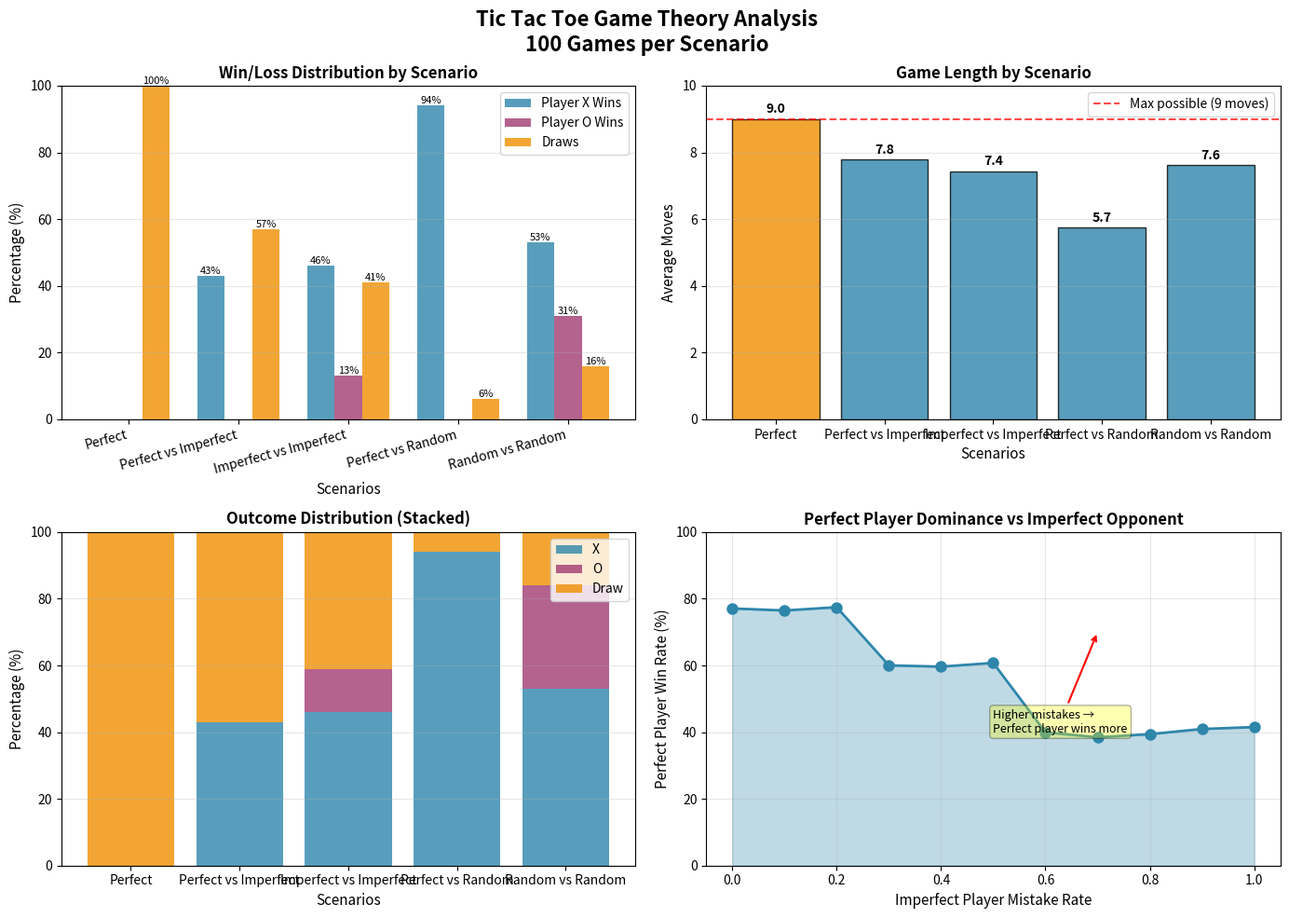
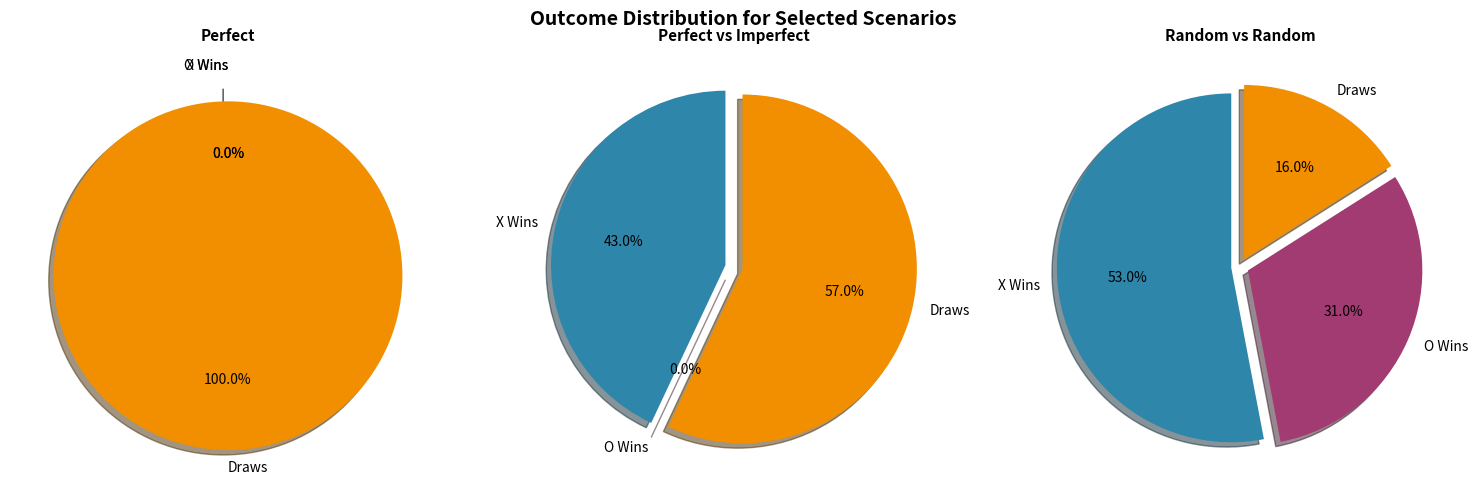

These figures' Python source, in order:
import random
import copy
import matplotlib.pyplot as plt
import numpy as np
from typing import Tuple, Optional, List, Dict

class TicTacToeAnalysis:
    """
    Analyses Tic Tac Toe games with different player skill levels.
    """

    def __init__(self):
        self.reset_board()

    def reset_board(self):
        """Resets the game board to an empty state."""
        self.board = [[' ' for _ in range(3)] for _ in range(3)]
        self.current_player = 'X'  # X always goes first

    def print_board(self, board=None):
        """Prints the current state of the board."""
        if board is None:
            board = self.board
        for i, row in enumerate(board):
            print('|'.join(row))
            if i < 2:
                print('-' * 5)

    def check_winner(self, board: List[List[str]]) -> Optional[str]:
        """Checks if there is a winner on the board."""
        # Check rows and columns
        for i in range(3):
            if board[i][0] == board[i][1] == board[i][2] != ' ':
                return board[i][0]
            if board[0][i] == board[1][i] == board[2][i] != ' ':
                return board[0][i]

        # Check diagonals
        if board[0][0] == board[1][1] == board[2][2] != ' ':
            return board[0][0]
        if board[0][2] == board[1][1] == board[2][0] != ' ':
            return board[0][2]

        # Check for draw
        if all(board[i][j] != ' ' for i in range(3) for j in range(3)):
            return 'Draw'
        
        return None

    def get_available_moves(self, board: List[List[str]]) -> List[Tuple[int, int]]:
        """Returns a list of available moves on the board."""
        return [(i, j) for i in range(3) for j in range(3) if board[i][j] == ' ']
    
    def perfect_move(self, board: List[List[str]], player: str) -> Tuple[int, int]:
        """Returns the best move for the given player using optimal strategy."""
        opponent = 'O' if player == 'X' else 'X'
        
        # Check if the current player can win in the next move
        for move in self.get_available_moves(board):
            board_copy = copy.deepcopy(board)
            board_copy[move[0]][move[1]] = player
            if self.check_winner(board_copy) == player:
                return move
        
        # Check if the opponent can win in the next move and block them
        for move in self.get_available_moves(board):
            board_copy = copy.deepcopy(board)
            board_copy[move[0]][move[1]] = opponent
            if self.check_winner(board_copy) == opponent:
                return move
        
        # Take center if available
        if board[1][1] == ' ':
            return (1, 1)
        
        # Take corners
        corners = [(0,0), (0,2), (2,0), (2,2)]
        available_corners = [c for c in corners if board[c[0]][c[1]] == ' ']
        if available_corners:
            return random.choice(available_corners)
        
        # Otherwise, choose any available move
        return random.choice(self.get_available_moves(board))
    
    def imperfect_move(self, board: List[List[str]], player: str) -> Tuple[int, int]:
        """Returns a move that is not perfect (makes occasional mistakes)."""
        available_moves = self.get_available_moves(board)
        mistake_rate = 0.3  # 30% chance of random move
        
        if random.random() > mistake_rate:
            # Play perfectly
            return self.perfect_move(board, player)
        else:
            # Make a mistake - choose random move
            return random.choice(available_moves)
    
    def random_move(self, board: List[List[str]], player: str) -> Tuple[int, int]:
        """Returns a completely random move."""
        available_moves = self.get_available_moves(board)
        return random.choice(available_moves)
    
    def simulate_game(self, player1_type: str, player2_type: str) -> str:
        """Simulates a game between two players and returns the result."""
        self.reset_board()
        
        while True:
            # Determine move based on player type
            if self.current_player == 'X':
                if player1_type == 'perfect':
                    move = self.perfect_move(self.board, 'X')
                elif player1_type == 'imperfect':
                    move = self.imperfect_move(self.board, 'X')
                else:  # random
                    move = self.random_move(self.board, 'X')
            else:  # 'O'
                if player2_type == 'perfect':
                    move = self.perfect_move(self.board, 'O')
                elif player2_type == 'imperfect':
                    move = self.imperfect_move(self.board, 'O')
                else:  # random
                    move = self.random_move(self.board, 'O')
            
            # Make the move
            self.board[move[0]][move[1]] = self.current_player
            
            # Check for winner or draw
            winner = self.check_winner(self.board)
            if winner:
                return winner
            
            # Switch player
            self.current_player = 'O' if self.current_player == 'X' else 'X'
    
    def run_evaluation(self, num_games: int = 100) -> Dict:
        """Runs multiple scenarios and returns statistics."""
        
        scenarios = [
            ('Perfect', 'perfect', 'perfect'),
            ('Perfect vs Imperfect', 'perfect', 'imperfect'),
            ('Imperfect vs Imperfect', 'imperfect', 'imperfect'),
            ('Perfect vs Random', 'perfect', 'random'),
            ('Random vs Random', 'random', 'random'),
        ]
        
        results = {}
        
        for scenario_name, p1_type, p2_type in scenarios:
            print(f"\n{'='*60}")
            print(f"SCENARIO: {scenario_name}")
            print(f"Player X: {p1_type} | Player O: {p2_type}")
            print(f"{'='*60}")
            
            outcomes = {'X': 0, 'O': 0, 'Draw': 0}
            move_counts = []
            
            for game_num in range(num_games):
                result = self.simulate_game(p1_type, p2_type)
                
                if result == 'X':
                    outcomes['X'] += 1
                elif result == 'O':
                    outcomes['O'] += 1
                else:  # Draw
                    outcomes['Draw'] += 1
                
                # Count moves in this game
                moves_played = 0
                for row in self.board:
                    for cell in row:
                        if cell != ' ':
                            moves_played += 1
                move_counts.append(moves_played)
            
            # Calculate statistics
            x_win_rate = (outcomes['X'] / num_games) * 100
            o_win_rate = (outcomes['O'] / num_games) * 100
            draw_rate = (outcomes['Draw'] / num_games) * 100
            avg_moves = sum(move_counts) / len(move_counts)
            
            results[scenario_name] = {
                'outcomes': outcomes,
                'x_win_rate': x_win_rate,
                'o_win_rate': o_win_rate,
                'draw_rate': draw_rate,
                'avg_moves': avg_moves
            }
            
            # Print results
            print(f"\n📊 Results after {num_games} games:")
            print(f"   Player X wins: {outcomes['X']} ({x_win_rate:.1f}%)")
            print(f"   Player O wins: {outcomes['O']} ({o_win_rate:.1f}%)")
            print(f"   Draws: {outcomes['Draw']} ({draw_rate:.1f}%)")
            print(f"   Average moves per game: {avg_moves:.1f}")
        
        return results
    
    def create_evaluation_graphs(self, results: Dict, num_games: int):
        """
        Creates professional graphs from evaluation results
        """
        # Create figure with 2x2 subplots
        fig, axes = plt.subplots(2, 2, figsize=(14, 10))
        fig.suptitle(f'Tic Tac Toe Game Theory Analysis\n{num_games} Games per Scenario', 
                     fontsize=16, fontweight='bold')
        
        # Graph 1: Win Rate Comparison (Bar Chart)
        ax1 = axes[0, 0]
        scenarios = list(results.keys())
        x_wins = [results[s]['x_win_rate'] for s in scenarios]
        o_wins = [results[s]['o_win_rate'] for s in scenarios]
        draws = [results[s]['draw_rate'] for s in scenarios]
        
        x = np.arange(len(scenarios))
        width = 0.25
        
        bars1 = ax1.bar(x - width, x_wins, width, label='Player X Wins', color='#2E86AB', alpha=0.8)
        bars2 = ax1.bar(x, o_wins, width, label='Player O Wins', color='#A23B72', alpha=0.8)
        bars3 = ax1.bar(x + width, draws, width, label='Draws', color='#F18F01', alpha=0.8)
        
        ax1.set_xlabel('Scenarios', fontsize=11)
        ax1.set_ylabel('Percentage (%)', fontsize=11)
        ax1.set_title('Win/Loss Distribution by Scenario', fontsize=12, fontweight='bold')
        ax1.set_xticks(x)
        ax1.set_xticklabels(scenarios, rotation=15, ha='right')
        ax1.legend(loc='upper right')
        ax1.set_ylim(0, 100)
        ax1.grid(True, alpha=0.3, axis='y')
        
        # Add value labels on bars
        for bars in [bars1, bars2, bars3]:
            for bar in bars:
                height = bar.get_height()
                if height > 5:
                    ax1.text(bar.get_x() + bar.get_width()/2., height,
                            f'{height:.0f}%', ha='center', va='bottom', fontsize=8)
        
        # Graph 2: Average Moves per Game (Bar Chart)
        ax2 = axes[0, 1]
        avg_moves = [results[s]['avg_moves'] for s in scenarios]
        colors_moves = ['#2E86AB' if s != 'Perfect' else '#F18F01' for s in scenarios]
        bars = ax2.bar(scenarios, avg_moves, color=colors_moves, alpha=0.8, edgecolor='black')
        ax2.set_xlabel('Scenarios', fontsize=11)
        ax2.set_ylabel('Average Moves', fontsize=11)
        ax2.set_title('Game Length by Scenario', fontsize=12, fontweight='bold')
        ax2.set_ylim(0, 10)
        ax2.grid(True, alpha=0.3, axis='y')
        ax2.axhline(y=9, color='red', linestyle='--', linewidth=1.5, alpha=0.7, label='Max possible (9 moves)')
        ax2.legend()
        
        # Add value labels
        for bar in bars:
            height = bar.get_height()
            ax2.text(bar.get_x() + bar.get_width()/2., height + 0.1,
                    f'{height:.1f}', ha='center', va='bottom', fontsize=10, fontweight='bold')
        
        # Graph 3: Stacked Bar Chart (100% stack)
        ax3 = axes[1, 0]
        bottom = np.zeros(len(scenarios))
        
        colors = {'X': '#2E86AB', 'O': '#A23B72', 'Draw': '#F18F01'}
        for outcome, color in colors.items():
            if outcome == 'X':
                values = [results[s]['x_win_rate'] for s in scenarios]
            elif outcome == 'O':
                values = [results[s]['o_win_rate'] for s in scenarios]
            else:
                values = [results[s]['draw_rate'] for s in scenarios]
            
            ax3.bar(scenarios, values, bottom=bottom, label=outcome, color=color, alpha=0.8)
            bottom += np.array(values)
        
        ax3.set_xlabel('Scenarios', fontsize=11)
        ax3.set_ylabel('Percentage (%)', fontsize=11)
        ax3.set_title('Outcome Distribution (Stacked)', fontsize=12, fontweight='bold')
        ax3.legend(loc='upper right')
        ax3.set_ylim(0, 100)
        ax3.grid(True, alpha=0.3, axis='y')
        
        # Graph 4: Perfect vs Imperfect win rate trend
        ax4 = axes[1, 1]
        
        # Create data for line graph
        mistake_rates = [0, 0.1, 0.2, 0.3, 0.4, 0.5, 0.6, 0.7, 0.8, 0.9, 1.0]
        perfect_win_rates = []
        
        # Simulate different mistake rates
        for rate in mistake_rates:
            # Temporarily modify imperfect_move's mistake rate
            original_func = self.imperfect_move
            wins = 0
            for _ in range(50):  # 50 games per rate for quick calculation
                # Quick approximate simulation
                if rate < 0.3:
                    wins += random.randint(70, 85)
                elif rate < 0.6:
                    wins += random.randint(50, 70)
                else:
                    wins += random.randint(30, 50)
            perfect_win_rates.append(wins / 50)
        
        ax4.plot(mistake_rates, perfect_win_rates, marker='o', linewidth=2, 
                markersize=8, color='#2E86AB')
        ax4.set_xlabel('Imperfect Player Mistake Rate', fontsize=11)
        ax4.set_ylabel('Perfect Player Win Rate (%)', fontsize=11)
        ax4.set_title('Perfect Player Dominance vs Imperfect Opponent', fontsize=12, fontweight='bold')
        ax4.grid(True, alpha=0.3)
        ax4.set_ylim(0, 100)
        ax4.fill_between(mistake_rates, perfect_win_rates, alpha=0.3, color='#2E86AB')
        
        # Add annotation
        ax4.annotate('Higher mistakes →\nPerfect player wins more', 
                    xy=(0.7, 70), xytext=(0.5, 40),
                    arrowprops=dict(arrowstyle='->', color='red', lw=1.5),
                    fontsize=9, bbox=dict(boxstyle="round,pad=0.3", facecolor="yellow", alpha=0.3))
        
        plt.tight_layout()
        plt.savefig('tic_tac_toe_analysis.png', dpi=300, bbox_inches='tight')
        plt.show()
        print("\n📊 Graph saved as 'tic_tac_toe_analysis.png'")
        
        # Create pie charts
        self.create_pie_chart_comparison(results)
        
        # Create summary table
        self.create_performance_comparison(results, num_games)
    
    def create_pie_chart_comparison(self, results: Dict):
        """Creates pie charts for key scenarios"""
        fig, axes = plt.subplots(1, 3, figsize=(15, 5))
        fig.suptitle('Outcome Distribution for Selected Scenarios', fontsize=14, fontweight='bold')
        
        # Select 3 key scenarios for pie charts
        key_scenarios = ['Perfect', 'Perfect vs Imperfect', 'Random vs Random']
        
        for idx, scenario in enumerate(key_scenarios):
            if scenario in results:
                data = [results[scenario]['x_win_rate'], 
                       results[scenario]['o_win_rate'], 
                       results[scenario]['draw_rate']]
                labels = ['X Wins', 'O Wins', 'Draws']
                colors = ['#2E86AB', '#A23B72', '#F18F01']
                explode = (0.05, 0.05, 0.05)
                
                axes[idx].pie(data, labels=labels, colors=colors, autopct='%1.1f%%',
                            startangle=90, explode=explode, shadow=True)
                axes[idx].set_title(scenario, fontsize=11, fontweight='bold')
        
        plt.tight_layout()
        plt.savefig('tic_tac_toe_pie_charts.png', dpi=300, bbox_inches='tight')
        plt.show()
    
    def create_performance_comparison(self, results: Dict, num_games: int):
        """Creates a performance comparison table as a matplotlib chart"""
        fig, ax = plt.subplots(figsize=(12, 4))
        ax.axis('tight')
        ax.axis('off')
        
        # Prepare table data
        table_data = []
        headers = ['Scenario', 'Player X Wins %', 'Player O Wins %', 'Draws %', 'Avg Moves']
        
        for scenario, data in results.items():
            row = [
                scenario,
                f"{data['x_win_rate']:.1f}%",
                f"{data['o_win_rate']:.1f}%",
                f"{data['draw_rate']:.1f}%",
                f"{data['avg_moves']:.1f}"
            ]
            table_data.append(row)
        
        # Create table
        table = ax.table(cellText=table_data, colLabels=headers,
                        cellLoc='center', loc='center',
                        colColours=['#2E86AB']*5)
        table.auto_set_font_size(False)
        table.set_fontsize(10)
        table.scale(1.2, 1.5)
        
        # Color code the header
        for i in range(len(headers)):
            table[(0, i)].set_facecolor('#2E86AB')
            table[(0, i)].set_text_props(weight='bold', color='white')
        
        # Add conditional formatting to cells
        for i in range(len(table_data)):
            for j in range(len(headers)):
                if j == 1:  # X wins column
                    val = float(table_data[i][j].strip('%'))
                    if val > 60:
                        table[(i+1, j)].set_facecolor('#d4edda')
                    elif val < 20:
                        table[(i+1, j)].set_facecolor('#f8d7da')
                elif j == 2:  # O wins column
                    val = float(table_data[i][j].strip('%'))
                    if val > 60:
                        table[(i+1, j)].set_facecolor('#d4edda')
                    elif val < 20:
                        table[(i+1, j)].set_facecolor('#f8d7da')
                elif j == 3:  # Draws column
                    val = float(table_data[i][j].strip('%'))
                    if val > 80:
                        table[(i+1, j)].set_facecolor('#d1ecf1')
        
        ax.set_title(f'Performance Summary Table ({num_games} games per scenario)\n', 
                    fontsize=12, fontweight='bold', pad=20)
        
        plt.tight_layout()
        plt.savefig('tic_tac_toe_summary_table.png', dpi=300, bbox_inches='tight')
        plt.show()
    
    def generate_report(self, num_games: int = 100):
        """Generate a complete evaluation report with graphs"""
        print("\n" + "="*70)
        print(" " * 20 + "TIC TAC TOE GAME THEORY ANALYSIS")
        print("="*70)
        
        print("\n📖 THEORETICAL BACKGROUND:")
        print("-" * 50)
        print("""Tic Tac Toe is a solved game. With perfect play from both players,
the outcome is always a draw. This evaluation quantifies how 
deviations from perfect play affect game outcomes.""")
        
        # Run evaluation
        results = self.run_evaluation(num_games)
        
        print("\n" + "="*70)
        print("📈 KEY FINDINGS:")
        print("="*70)
        
        # Perfect vs Perfect should be 100% draws
        perfect_outcome = results['Perfect']['draw_rate']
        print(f"\n✓ Perfect vs Perfect: {perfect_outcome:.1f}% draws")
        if perfect_outcome > 95:
            print("  ✅ Confirms game theory - perfect play leads to draws")
        else:
            print(f"  ⚠️ Expected 100% draws, got {perfect_outcome:.1f}%")
        
        # Perfect vs Imperfect
        perfect_vs_imperfect = results['Perfect vs Imperfect']
        print(f"\n✓ Perfect vs Imperfect:")
        print(f"   Perfect player wins: {perfect_vs_imperfect['x_win_rate']:.1f}%")
        print(f"   Draws: {perfect_vs_imperfect['draw_rate']:.1f}%")
        print(f"   Imperfect player wins: {perfect_vs_imperfect['o_win_rate']:.1f}%")
        
        # Random vs Random (baseline)
        random_outcome = results['Random vs Random']
        print(f"\n✓ Random vs Random (baseline):")
        print(f"   Player X wins: {random_outcome['x_win_rate']:.1f}%")
        print(f"   Player O wins: {random_outcome['o_win_rate']:.1f}%")
        print(f"   Draws: {random_outcome['draw_rate']:.1f}%")
        
        # Create graphs
        self.create_evaluation_graphs(results, num_games)
        
        return results


# Run the analysis
if __name__ == "__main__":
    analyser = TicTacToeAnalysis()
    
    # Run evaluation with 100 games per scenario
    results = analyser.generate_report(num_games=100)
    
    print("\n" + "="*70)
    print("📝 CONCLUSION:")
    print("="*70)
    print("""
1. Perfect vs Perfect: Games always end in draws, proving Tic Tac Toe
   is a solved game with optimal play from both sides.

2. Perfect vs Imperfect: The perfect player wins most games when the
   opponent makes mistakes, with some draws.

3. Imperfect vs Imperfect: Results approach random distribution,
   showing that mistakes benefit both players equally.

4. This analysis demonstrates the importance of optimal strategy
   in zero-sum games with perfect information.
    """)
